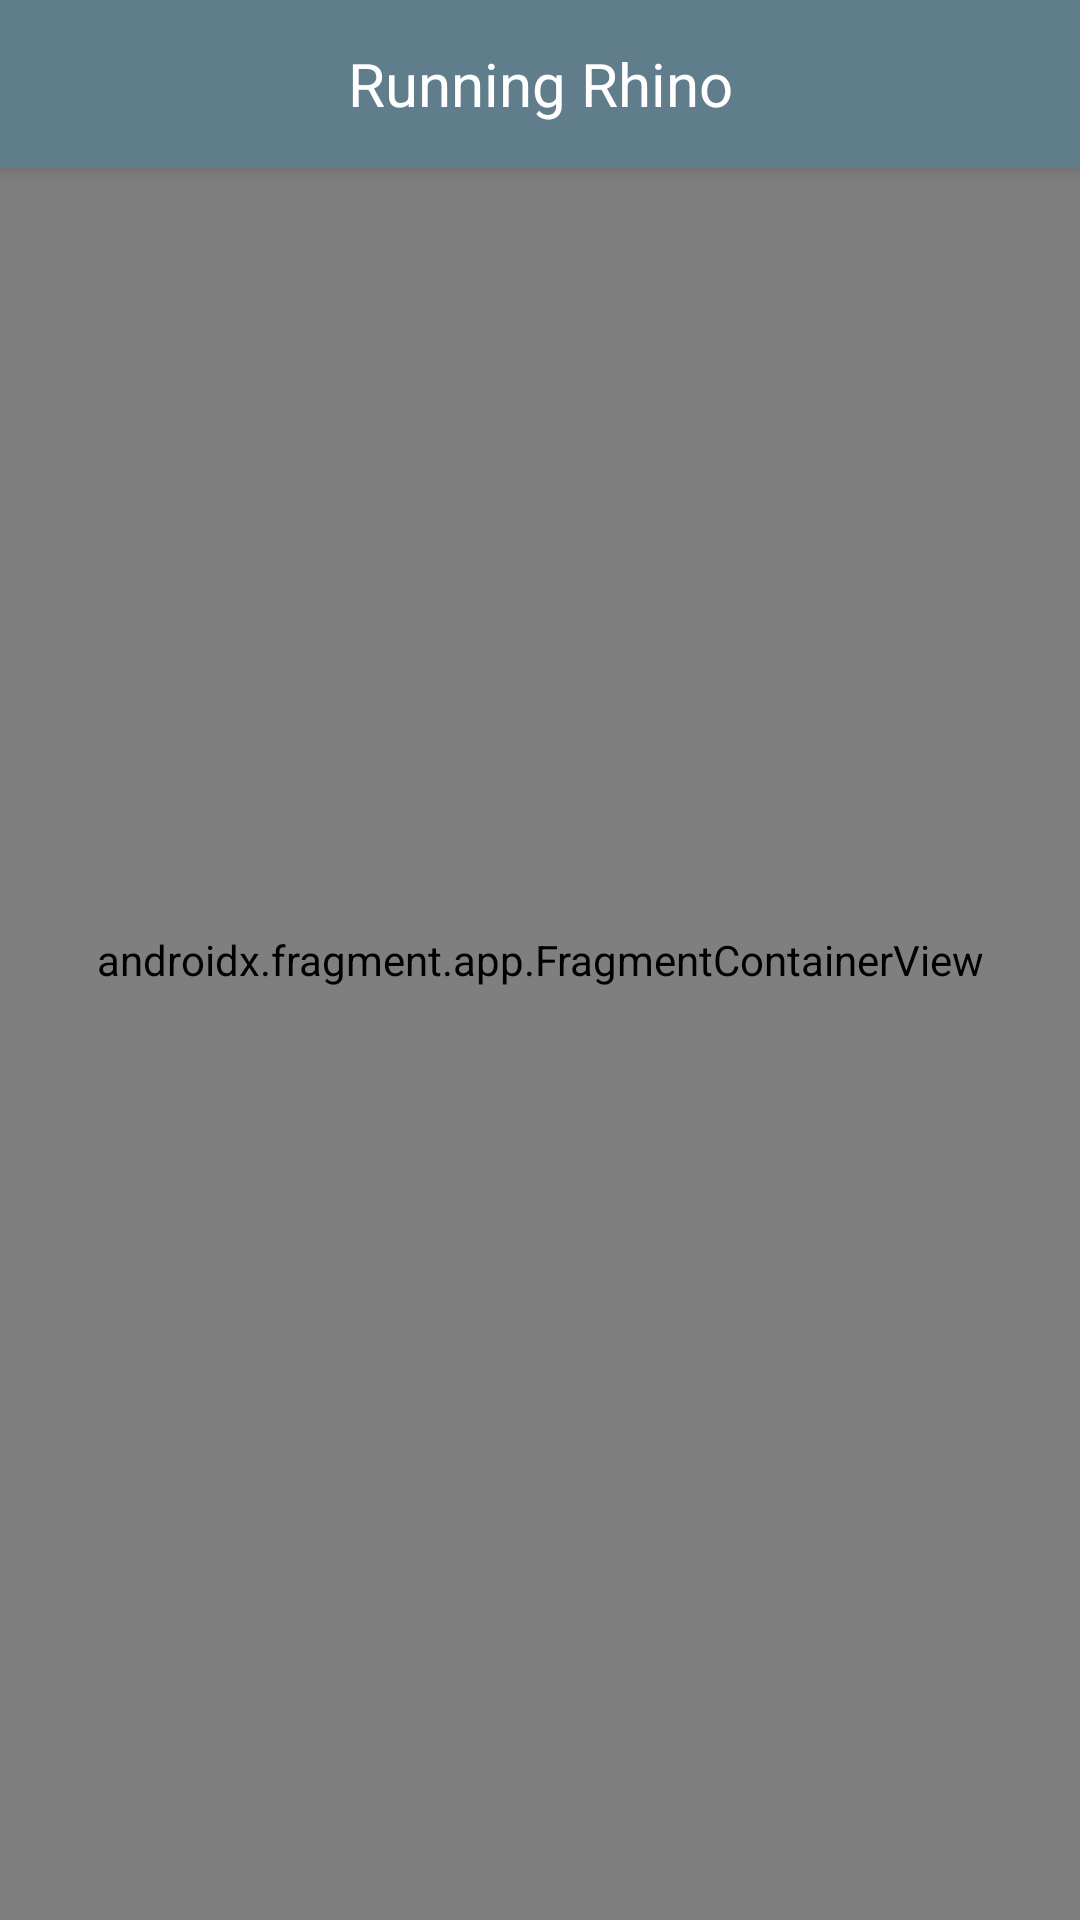

Write the Android layout XML for this screen, with the resource values it uses.
<!-- AndroidManifest.xml: application theme Theme.RunningRhino -->
<!-- res/layout/activity_maps.xml -->
<?xml version="1.0" encoding="utf-8"?>
<androidx.constraintlayout.widget.ConstraintLayout xmlns:android="http://schemas.android.com/apk/res/android"
    xmlns:app="http://schemas.android.com/apk/res-auto"
    xmlns:tools="http://schemas.android.com/tools"
    android:layout_width="match_parent"
    android:layout_height="match_parent"
    android:background="@color/black">

    <androidx.appcompat.widget.Toolbar
        android:id="@+id/my_toolbar"
        android:layout_width="match_parent"
        android:layout_height="?attr/actionBarSize"
        android:background="?attr/colorPrimary"
        android:elevation="4dp"
        app:layout_constraintStart_toStartOf="parent"
        app:layout_constraintTop_toTopOf="parent">

        <ImageView
            android:id="@+id/icon"
            android:layout_width="wrap_content"
            android:layout_height="wrap_content"
            android:layout_gravity="start"
            android:layout_margin="7dp"
            android:contentDescription="@string/cdesc_app_icon"
            android:src="@mipmap/ic_launcher_running_rhino"
            app:layout_constraintStart_toStartOf="parent"
            app:layout_constraintTop_toTopOf="parent" />

        <TextView
            android:layout_width="wrap_content"
            android:layout_height="wrap_content"
            android:layout_gravity="center"
            android:text="@string/title_activity_maps"
            android:textColor="?attr/colorOnPrimary"
            android:textSize="20sp"
            app:layout_constraintStart_toStartOf="parent"
            app:layout_constraintTop_toTopOf="parent" />

    </androidx.appcompat.widget.Toolbar>

    <androidx.fragment.app.FragmentContainerView
        android:id="@+id/map"
        class="com.google.android.gms.maps.SupportMapFragment"
        android:layout_width="match_parent"
        android:layout_height="match_parent"
        tools:layout="@layout/activity_maps" />

</androidx.constraintlayout.widget.ConstraintLayout>
<!-- resources referenced by this layout -->
<resources>
  <color name="black">#FF000000</color>
  <!-- mipmap ic_launcher_running_rhino (mipmap-anydpi-v26) -->
  <?xml version="1.0" encoding="utf-8"?>
  <adaptive-icon xmlns:android="http://schemas.android.com/apk/res/android">
      <background android:drawable="@drawable/ic_launcher_running_rhino_background" />
      <foreground android:drawable="@drawable/ic_launcher_running_rhino_foreground" />
  </adaptive-icon>
  <string name="cdesc_app_icon">App Icon</string>
  <string name="title_activity_maps">Running Rhino</string>
  <style name="Theme.RunningRhino" parent="Theme.MaterialComponents.DayNight.DarkActionBar">
          
          <item name="colorPrimary">@color/grey_500</item>
          <item name="colorPrimaryVariant">@color/grey_700</item>
          <item name="colorOnPrimary">@color/white</item>
          
          <item name="colorSecondary">@color/teal_200</item>
          <item name="colorSecondaryVariant">@color/teal_700</item>
          <item name="colorOnSecondary">@color/black</item>
          
          <item name="android:statusBarColor">?attr/colorPrimaryVariant</item>
          
      </style>
  <!-- drawable ic_launcher_running_rhino_background (drawable) -->
  <?xml version="1.0" encoding="utf-8"?>
  <vector xmlns:android="http://schemas.android.com/apk/res/android"
      android:width="108dp"
      android:height="108dp"
      android:viewportWidth="108"
      android:viewportHeight="108">
      <path
          android:fillColor="@color/grey_200"
          android:pathData="M0,0h108v108h-108z" />
  </vector>
  <!-- drawable ic_launcher_running_rhino_foreground: vector/xml drawable (drawable, 2051 chars, omitted) -->
  <color name="grey_500">#607d8b</color>
  <color name="grey_700">#455a64</color>
  <color name="white">#FFFFFFFF</color>
  <color name="teal_200">#FF03DAC5</color>
  <color name="teal_700">#FF018786</color>
  <color name="grey_200">#b0bec5</color>
</resources>
